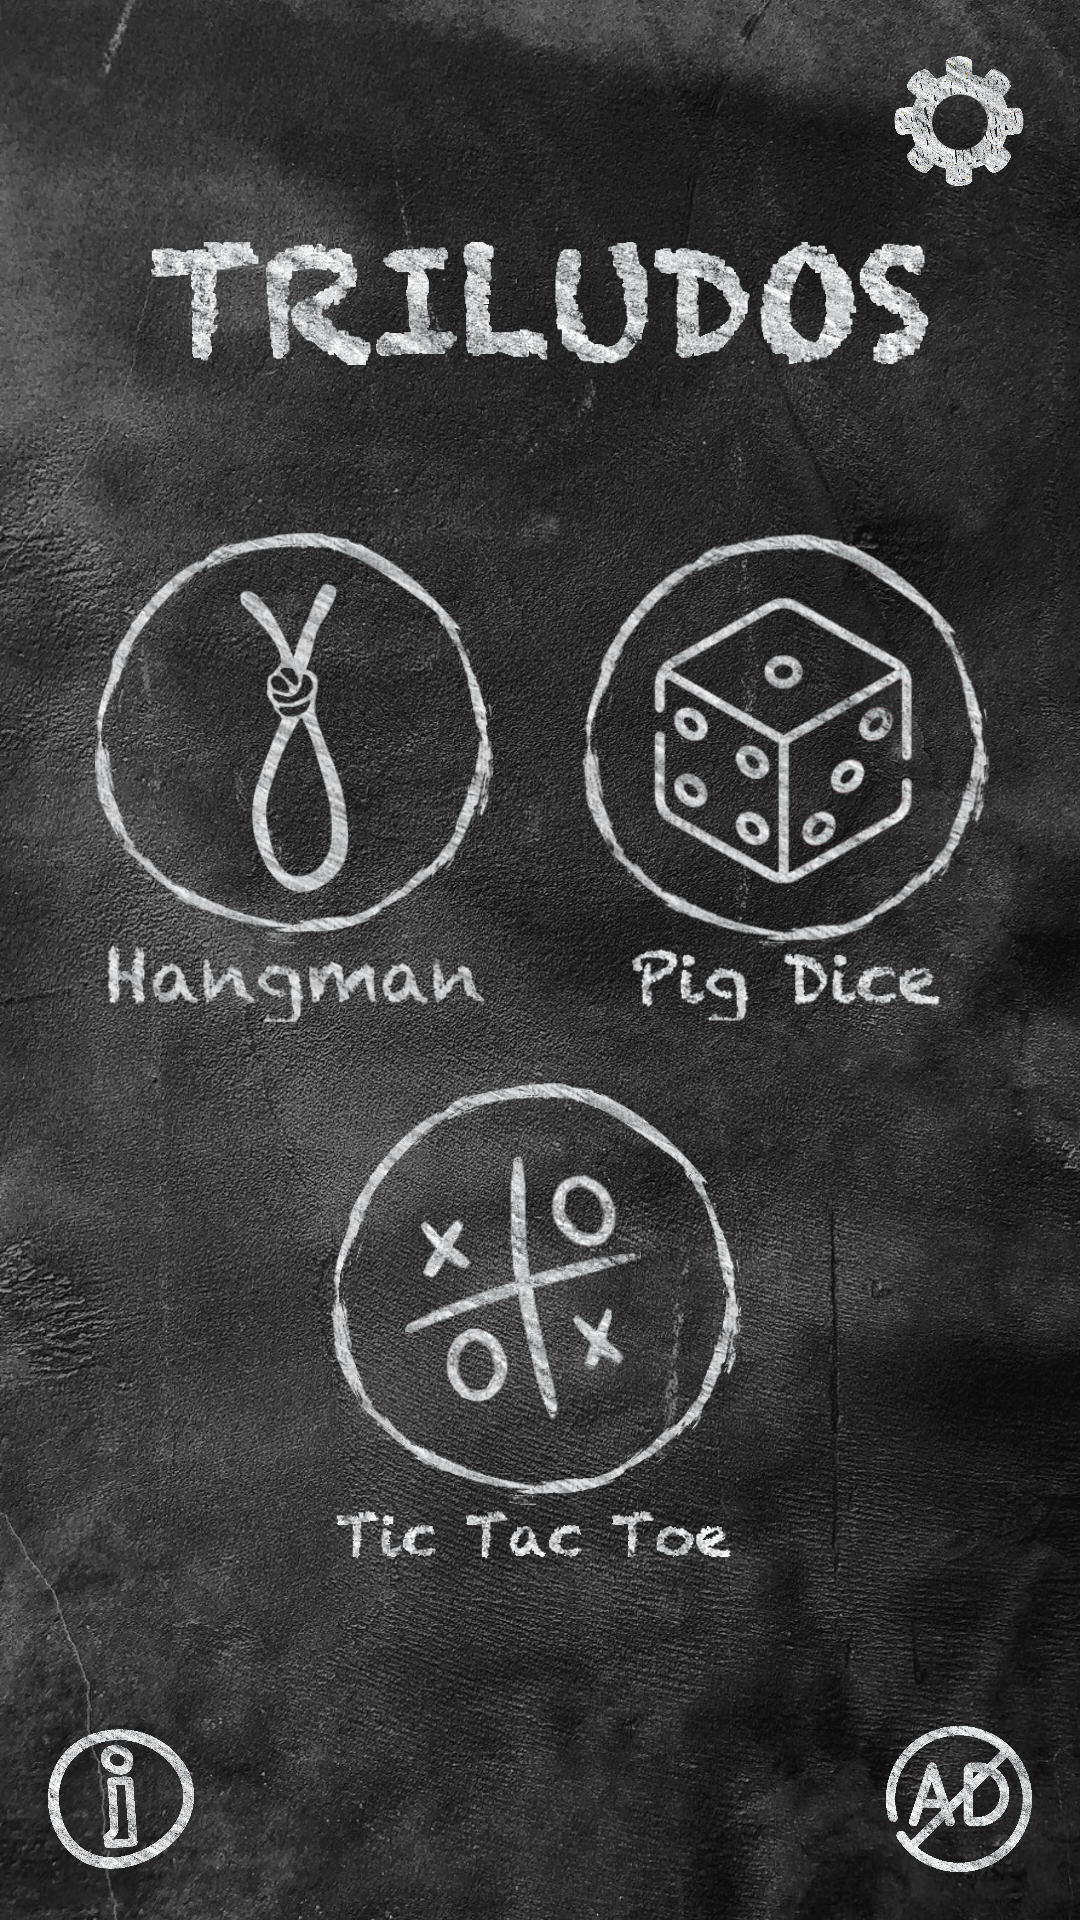

Produce the Android XML layout that renders to this screen, including the resource entries it uses.
<!-- AndroidManifest.xml: application theme Theme.Triludos -->
<!-- res/layout/activity_home_menu.xml -->
<?xml version="1.0" encoding="utf-8"?>
<androidx.constraintlayout.widget.ConstraintLayout xmlns:android="http://schemas.android.com/apk/res/android"
    xmlns:app="http://schemas.android.com/apk/res-auto"
    xmlns:tools="http://schemas.android.com/tools"
    android:id="@+id/mainL"
    android:layout_width="match_parent"
    android:layout_height="match_parent"
    android:background="@drawable/chalk_board_bg"
    android:padding="16dp"
    tools:context=".HomeMenuActivity">

    <ImageView
        android:id="@+id/ivSettings"
        android:layout_width="0dp"
        android:layout_height="0dp"
        android:src="@drawable/settings"
        app:layout_constraintBottom_toTopOf="@id/h1"
        app:layout_constraintDimensionRatio="1:1"
        app:layout_constraintEnd_toEndOf="parent"
        app:layout_constraintTop_toTopOf="parent" />

    <androidx.constraintlayout.widget.Guideline
        android:id="@+id/h1"
        android:layout_width="wrap_content"
        android:layout_height="wrap_content"
        android:orientation="horizontal"
        app:layout_constraintGuide_percent="0.08" />

    <ImageView
        android:id="@+id/ivTriludos"
        android:layout_width="0dp"
        android:layout_height="0dp"
        app:layout_constraintDimensionRatio="16:2"
        android:src="@drawable/triludos"
        app:layout_constraintBottom_toTopOf="@id/h2"
        app:layout_constraintEnd_toEndOf="parent"
        app:layout_constraintStart_toStartOf="parent"
        app:layout_constraintTop_toBottomOf="@id/h1" />

    <androidx.constraintlayout.widget.Guideline
        android:id="@+id/h2"
        android:layout_width="wrap_content"
        android:layout_height="wrap_content"
        android:orientation="horizontal"
        app:layout_constraintGuide_percent="0.2" />

    <androidx.constraintlayout.widget.Guideline
        android:id="@+id/v1"
        android:layout_width="wrap_content"
        android:layout_height="wrap_content"
        android:orientation="vertical"
        app:layout_constraintGuide_percent="0.2" />
    <androidx.constraintlayout.widget.Guideline
        android:id="@+id/v2"
        android:layout_width="wrap_content"
        android:layout_height="wrap_content"
        android:orientation="vertical"
        app:layout_constraintGuide_percent="0.5" />
    <androidx.constraintlayout.widget.Guideline
        android:id="@+id/v3"
        android:layout_width="wrap_content"
        android:layout_height="wrap_content"
        android:orientation="vertical"
        app:layout_constraintGuide_percent="0.8" />


    <androidx.constraintlayout.widget.Guideline
        android:id="@+id/h3"
        android:layout_width="wrap_content"
        android:layout_height="wrap_content"
        android:orientation="horizontal"
        app:layout_constraintGuide_percent="0.25" />

    <androidx.constraintlayout.widget.Guideline
        android:id="@+id/h4"
        android:layout_width="wrap_content"
        android:layout_height="wrap_content"
        android:orientation="horizontal"
        app:layout_constraintGuide_percent="0.55" />

    <androidx.constraintlayout.widget.Guideline
        android:id="@+id/h5"
        android:layout_width="wrap_content"
        android:layout_height="wrap_content"
        android:orientation="horizontal"
        app:layout_constraintGuide_percent="0.85" />

    <ImageView
        android:id="@+id/ivHangman"
        android:layout_width="0dp"
        android:layout_height="0dp"
        android:src="@drawable/hangman"
        app:layout_constraintBottom_toTopOf="@id/h4"
        app:layout_constraintDimensionRatio="1:1"
        app:layout_constraintEnd_toStartOf="@+id/v2"
        app:layout_constraintStart_toStartOf="parent"
        app:layout_constraintTop_toBottomOf="@id/h3" />

    <ImageView
        android:id="@+id/ivPigDice"
        android:layout_width="0dp"
        android:layout_height="0dp"
        android:src="@drawable/pig_dice"
        app:layout_constraintBottom_toTopOf="@id/h4"
        app:layout_constraintDimensionRatio="1:1"
        app:layout_constraintEnd_toEndOf="parent"
        app:layout_constraintStart_toEndOf="@+id/v2"
        app:layout_constraintTop_toBottomOf="@id/h3" />

    <ImageView
        android:id="@+id/ivTicTacToe"
        android:layout_width="0dp"
        android:layout_height="0dp"
        app:layout_constraintDimensionRatio="1:1"
        android:src="@drawable/tictactoe"
        android:layout_marginEnd="16dp"
        android:layout_marginStart="16dp"
        app:layout_constraintBottom_toTopOf="@id/h5"
        app:layout_constraintEnd_toStartOf="@id/v3"
        app:layout_constraintStart_toEndOf="@id/v1"
        app:layout_constraintTop_toBottomOf="@+id/h4" />

    <ImageView
        android:id="@+id/ivNoAds"
        android:layout_width="0dp"
        android:layout_height="0dp"
        android:src="@drawable/no_ads"
        app:layout_constraintBottom_toBottomOf="parent"
        app:layout_constraintDimensionRatio="1:1"
        app:layout_constraintEnd_toEndOf="parent"
        app:layout_constraintTop_toBottomOf="@id/h6" />

    <ImageView
        android:id="@+id/ivInfo"
        android:layout_width="0dp"
        android:layout_height="0dp"
        android:src="@drawable/info"
        app:layout_constraintBottom_toBottomOf="parent"
        app:layout_constraintDimensionRatio="1:1"
        app:layout_constraintStart_toStartOf="parent"
        app:layout_constraintTop_toBottomOf="@id/h6" />

    <androidx.constraintlayout.widget.Guideline
        android:id="@+id/h6"
        android:layout_width="match_parent"
        android:layout_height="match_parent"
        android:orientation="horizontal"
        app:layout_constraintGuide_percent="0.92" />


</androidx.constraintlayout.widget.ConstraintLayout>
<!-- resources referenced by this layout -->
<resources>
  <!-- drawable chalk_board_bg: jpg bitmap (drawable-nodpi, 744059 bytes) -->
  <!-- drawable hangman: png bitmap (drawable-nodpi, 132389 bytes) -->
  <!-- drawable info: png bitmap (drawable-nodpi, 135002 bytes) -->
  <!-- drawable no_ads: png bitmap (drawable-nodpi, 159970 bytes) -->
  <!-- drawable pig_dice: png bitmap (drawable-nodpi, 168666 bytes) -->
  <!-- drawable settings: png bitmap (drawable-nodpi, 204477 bytes) -->
  <!-- drawable tictactoe: png bitmap (drawable-nodpi, 142577 bytes) -->
  <!-- drawable triludos: png bitmap (drawable-nodpi, 94772 bytes) -->
  <style name="Theme.Triludos" parent="Theme.AppCompat.Light.NoActionBar">
          
          <item name="colorPrimary">@color/black</item>
          <item name="colorPrimaryVariant">@color/black</item>
          <item name="colorOnPrimary">@color/white</item>
          
          <item name="colorSecondary">@color/white</item>
          <item name="colorSecondaryVariant">@color/white</item>
          <item name="colorOnSecondary">@color/black</item>
          
          <item name="android:statusBarColor">?attr/colorPrimaryVariant</item>
          
      </style>
  <color name="black">#FF000000</color>
  <color name="white">#FFFFFFFF</color>
</resources>
